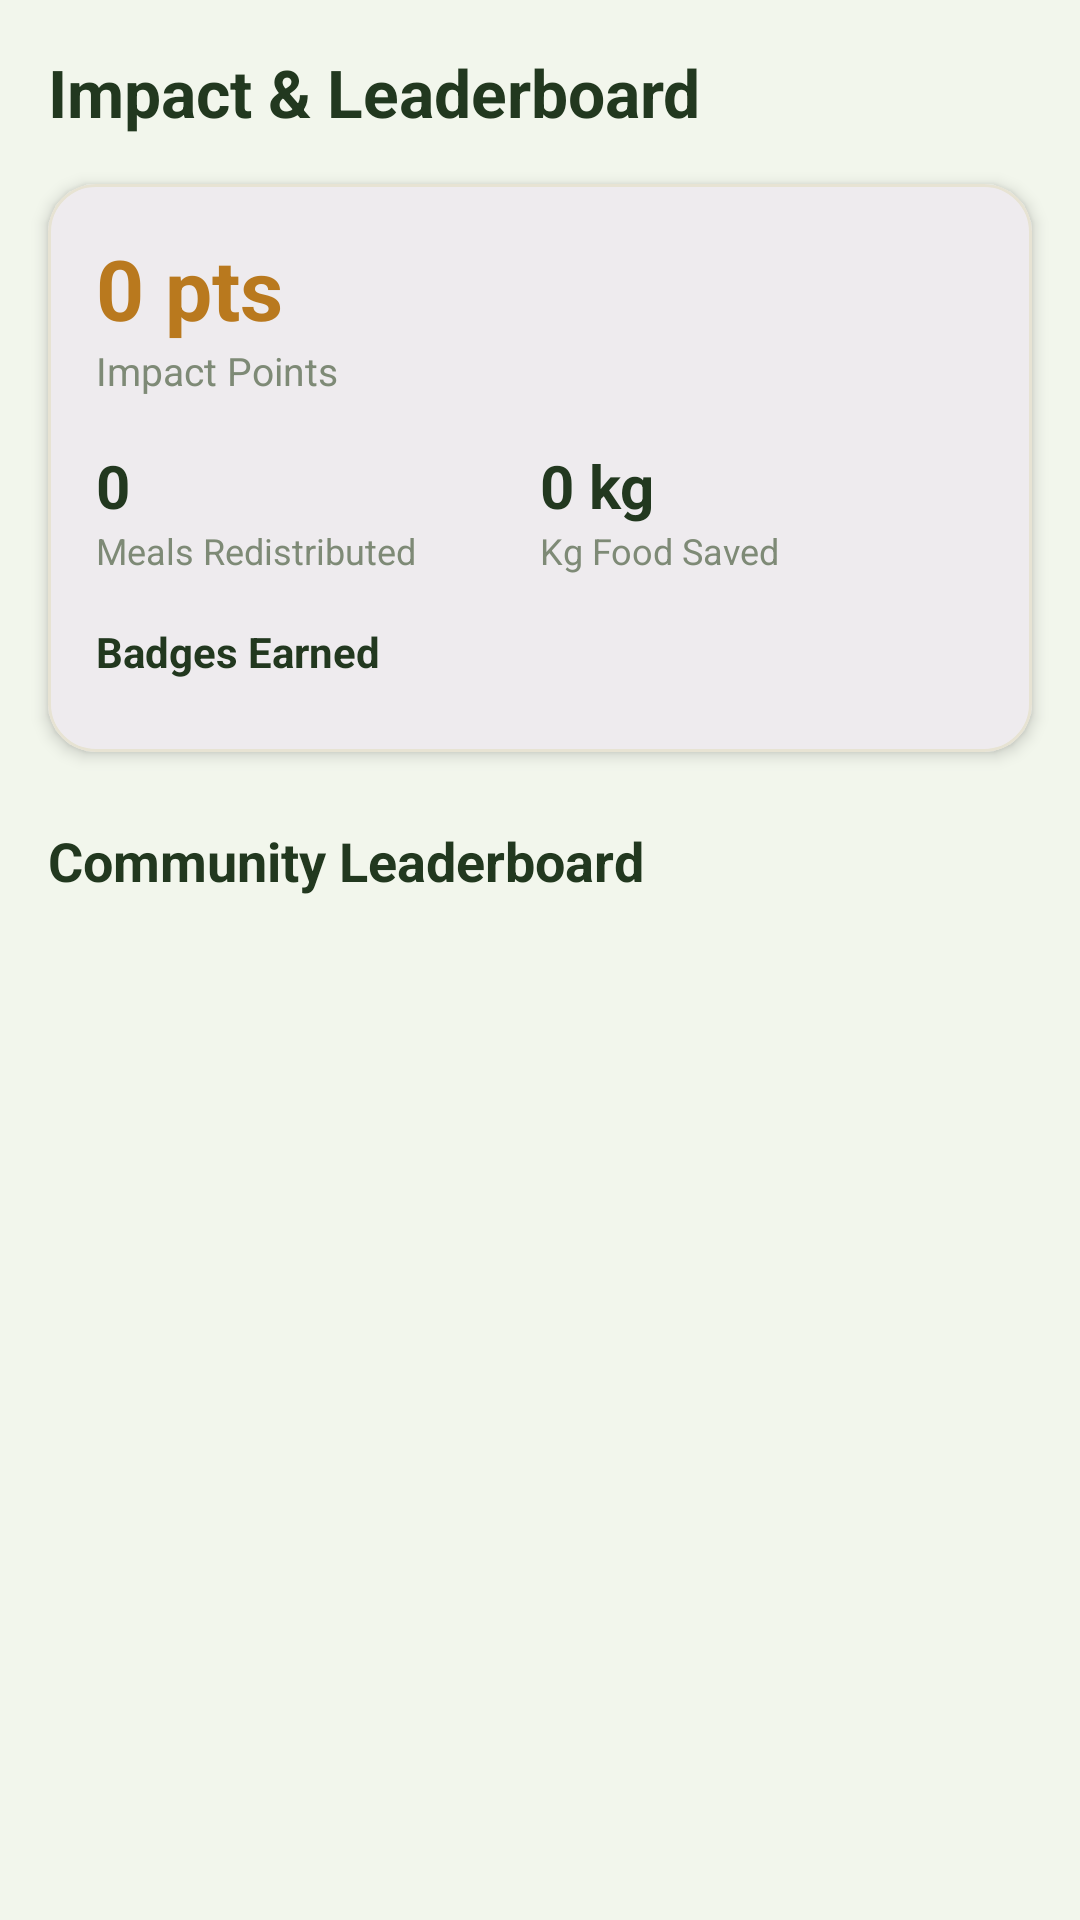

The Android layout XML behind this screen, and the referenced resources:
<!-- AndroidManifest.xml: application theme Theme.NourishLink -->
<!-- res/layout/fragment_impact.xml -->
<?xml version="1.0" encoding="utf-8"?>
<androidx.core.widget.NestedScrollView xmlns:android="http://schemas.android.com/apk/res/android"
    xmlns:app="http://schemas.android.com/apk/res-auto"
    android:layout_width="match_parent"
    android:layout_height="match_parent"
    android:background="@color/bg"
    android:fillViewport="true">

    <LinearLayout
        android:layout_width="match_parent"
        android:layout_height="wrap_content"
        android:orientation="vertical"
        android:paddingBottom="24dp">

        <TextView
            android:layout_width="match_parent"
            android:layout_height="wrap_content"
            android:padding="16dp"
            android:text="@string/impact_title"
            android:textColor="@color/green_900"
            android:textSize="22sp"
            android:textStyle="bold" />

        
        <com.google.android.material.card.MaterialCardView
            android:layout_width="match_parent"
            android:layout_height="wrap_content"
            android:layout_marginHorizontal="16dp"
            android:layout_marginBottom="16dp"
            app:cardCornerRadius="16dp"
            app:cardElevation="3dp"
            app:strokeColor="@color/line"
            app:strokeWidth="1dp">

            <LinearLayout
                android:layout_width="match_parent"
                android:layout_height="wrap_content"
                android:orientation="vertical"
                android:padding="16dp">

                <TextView
                    android:id="@+id/textImpactPoints"
                    android:layout_width="wrap_content"
                    android:layout_height="wrap_content"
                    android:text="0 pts"
                    android:textColor="@color/gold_700"
                    android:textSize="28sp"
                    android:textStyle="bold" />

                <TextView
                    android:layout_width="wrap_content"
                    android:layout_height="wrap_content"
                    android:text="@string/impact_points_label"
                    android:textColor="@color/muted"
                    android:textSize="13sp" />

                <LinearLayout
                    android:layout_width="match_parent"
                    android:layout_height="wrap_content"
                    android:layout_marginTop="16dp"
                    android:orientation="horizontal">

                    <LinearLayout
                        android:layout_width="0dp"
                        android:layout_height="wrap_content"
                        android:layout_weight="1"
                        android:orientation="vertical">

                        <TextView
                            android:id="@+id/textMealsCount"
                            android:layout_width="wrap_content"
                            android:layout_height="wrap_content"
                            android:text="0"
                            android:textColor="@color/green_900"
                            android:textSize="20sp"
                            android:textStyle="bold" />

                        <TextView
                            android:layout_width="wrap_content"
                            android:layout_height="wrap_content"
                            android:text="@string/meals_saved_label"
                            android:textColor="@color/muted"
                            android:textSize="12sp" />
                    </LinearLayout>

                    <LinearLayout
                        android:layout_width="0dp"
                        android:layout_height="wrap_content"
                        android:layout_weight="1"
                        android:orientation="vertical">

                        <TextView
                            android:id="@+id/textKgSaved"
                            android:layout_width="wrap_content"
                            android:layout_height="wrap_content"
                            android:text="0 kg"
                            android:textColor="@color/green_900"
                            android:textSize="20sp"
                            android:textStyle="bold" />

                        <TextView
                            android:layout_width="wrap_content"
                            android:layout_height="wrap_content"
                            android:text="@string/kg_saved_label"
                            android:textColor="@color/muted"
                            android:textSize="12sp" />
                    </LinearLayout>
                </LinearLayout>

                <TextView
                    android:layout_width="wrap_content"
                    android:layout_height="wrap_content"
                    android:layout_marginTop="16dp"
                    android:text="@string/badges_label"
                    android:textColor="@color/green_900"
                    android:textSize="14sp"
                    android:textStyle="bold" />

                <com.google.android.material.chip.ChipGroup
                    android:id="@+id/chipGroupBadges"
                    android:layout_width="match_parent"
                    android:layout_height="wrap_content"
                    android:layout_marginTop="8dp" />
            </LinearLayout>
        </com.google.android.material.card.MaterialCardView>

        <TextView
            android:layout_width="match_parent"
            android:layout_height="wrap_content"
            android:paddingHorizontal="16dp"
            android:paddingTop="8dp"
            android:paddingBottom="8dp"
            android:text="@string/leaderboard_title"
            android:textColor="@color/green_900"
            android:textSize="18sp"
            android:textStyle="bold" />

        <androidx.recyclerview.widget.RecyclerView
            android:id="@+id/recyclerLeaderboard"
            android:layout_width="match_parent"
            android:layout_height="wrap_content"
            android:nestedScrollingEnabled="false" />

    </LinearLayout>
</androidx.core.widget.NestedScrollView>
<!-- resources referenced by this layout -->
<resources>
  <color name="bg">#F2F6EC</color>
  <color name="gold_700">#B9791E</color>
  <color name="green_900">#22381F</color>
  <color name="line">#E7E3D3</color>
  <color name="muted">#7E8A76</color>
  <string name="badges_label">Badges Earned</string>
  <string name="impact_points_label">Impact Points</string>
  <string name="impact_title">Impact &amp; Leaderboard</string>
  <string name="kg_saved_label">Kg Food Saved</string>
  <string name="leaderboard_title">Community Leaderboard</string>
  <string name="meals_saved_label">Meals Redistributed</string>
  <style name="Theme.NourishLink" parent="Theme.Material3.DayNight.NoActionBar">
          <item name="colorPrimary">@color/green_700</item>
          <item name="colorPrimaryVariant">@color/green_900</item>
          <item name="colorOnPrimary">@color/white</item>
          <item name="colorSecondary">@color/gold_600</item>
          <item name="colorSecondaryVariant">@color/gold_700</item>
          <item name="colorOnSecondary">@color/white</item>
          <item name="android:windowBackground">@color/bg</item>
          <item name="android:statusBarColor" tools:targetApi="l">@color/bg</item>
          <item name="android:windowLightStatusBar" tools:targetApi="m">true</item>
      </style>
  <color name="green_700">#3D6B34</color>
  <color name="white">#FFFFFF</color>
  <color name="gold_600">#D9932E</color>
</resources>
